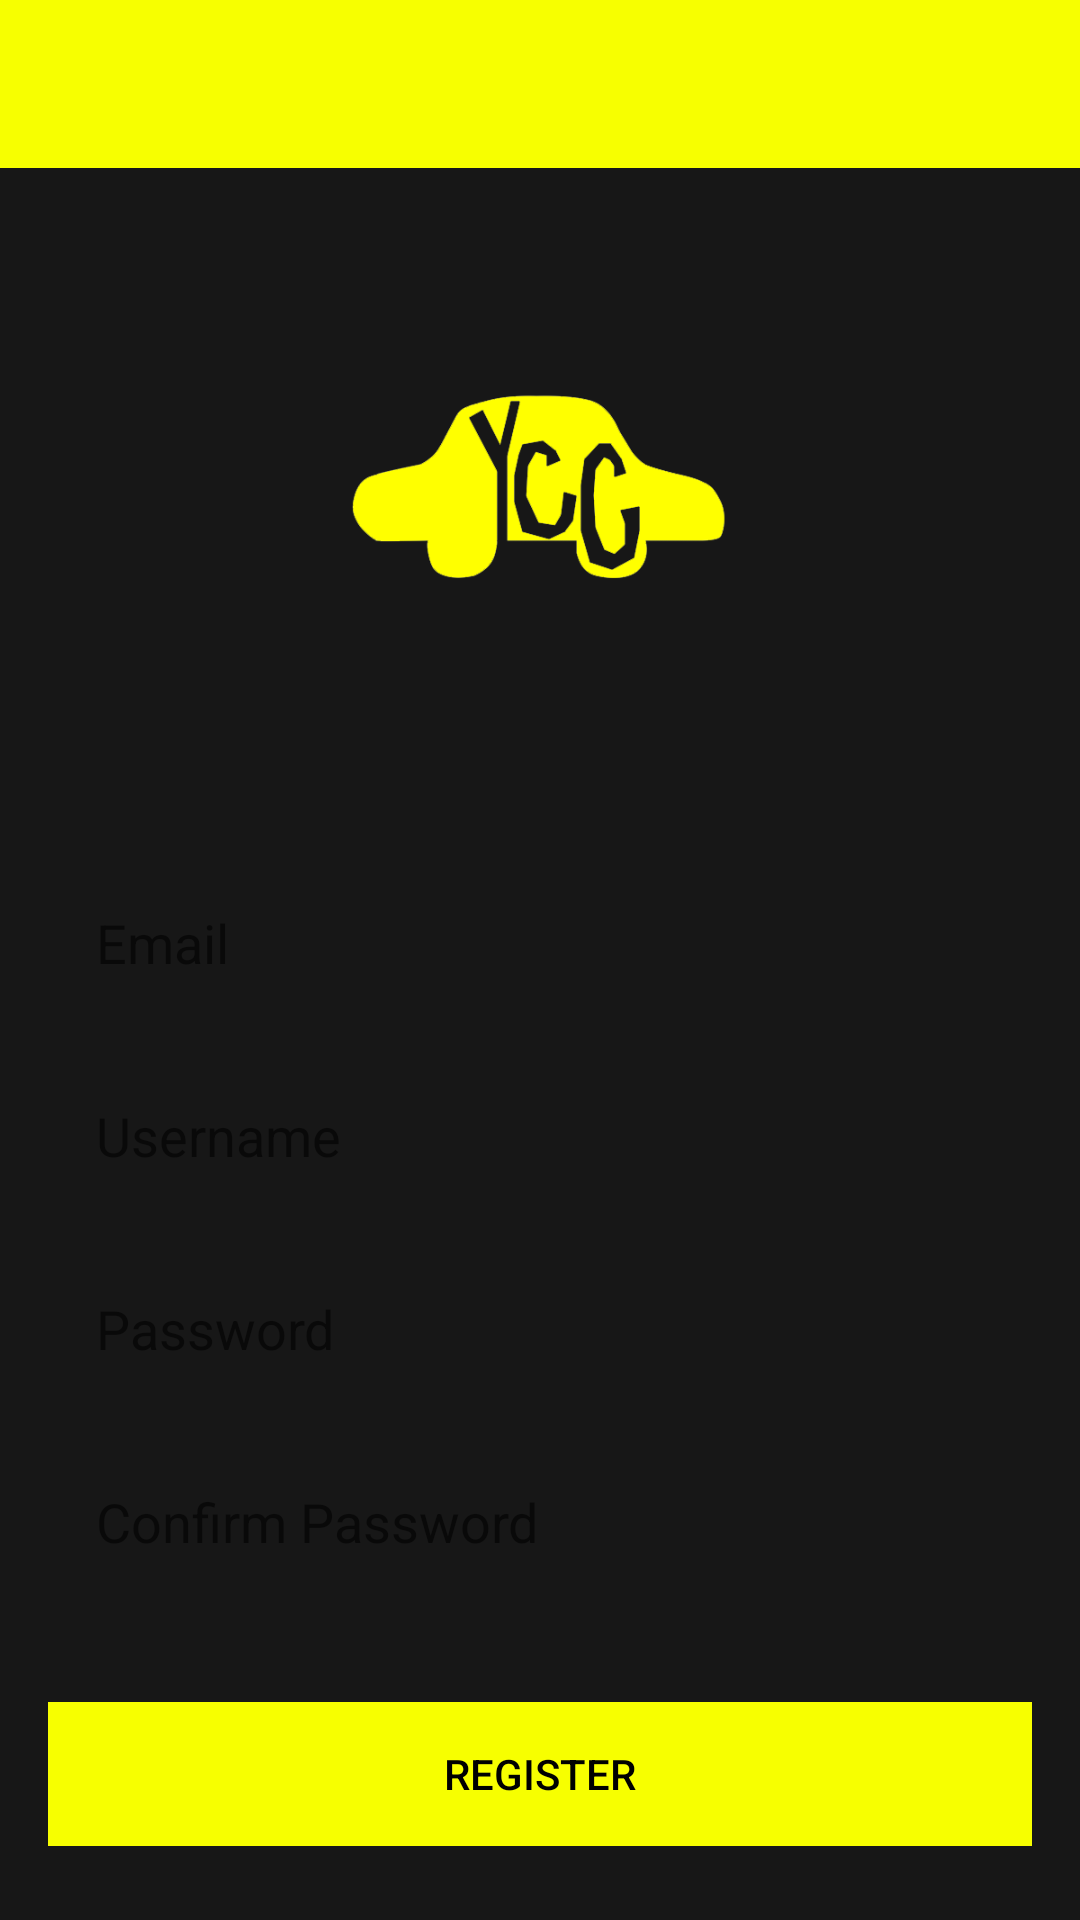

This screen was rendered from an Android layout file. Write that file and the resources it references.
<!-- AndroidManifest.xml: application theme AppTheme -->
<!-- res/layout/activity_register.xml -->
<?xml version="1.0" encoding="utf-8"?>
<LinearLayout xmlns:android="http://schemas.android.com/apk/res/android"
    android:orientation="vertical" android:layout_width="match_parent"
    android:layout_height="match_parent"
    android:background="@color/colorPrimaryDark">

    <include
        android:id="@+id/toolbar"
        layout="@layout/app_toolbar" />

    <LinearLayout
        android:layout_width="match_parent"
        android:layout_height="wrap_content"
        android:background="@color/colorPrimaryDark"
        android:gravity="center">

        <ImageView
            android:src="@drawable/logo"
            android:layout_width="150dp"
            android:layout_height="150dp"
            android:layout_marginTop="32dp"
            android:layout_marginBottom="32dp"/>
    </LinearLayout>

    <LinearLayout
        android:layout_width="match_parent"
        android:layout_height="wrap_content"
        android:orientation="vertical"
        android:layout_marginRight="16dp"
        android:layout_marginLeft="16dp"
        android:layout_marginTop="16dp"
        android:background="@color/colorPrimaryDark">

        <EditText
            android:id="@+id/et_email_reg"
            android:layout_width="match_parent"
            android:layout_height="wrap_content"
            android:layout_marginBottom="8dp"
            android:hint="@string/email"
            android:textSize="18dp"
            android:padding="16dp"
            android:background="@drawable/edit_text_shape"
            android:inputType="textEmailAddress"/>

        <EditText
            android:id="@+id/et_username"
            android:layout_width="match_parent"
            android:layout_height="wrap_content"
            android:layout_marginBottom="8dp"
            android:hint="@string/username"
            android:textSize="18dp"
            android:padding="16dp"
            android:background="@drawable/edit_text_shape"
            android:inputType="textEmailAddress"/>

        <EditText
            android:id="@+id/et_password_reg"
            android:layout_width="match_parent"
            android:layout_height="wrap_content"
            android:layout_marginBottom="8dp"
            android:hint="@string/password"
            android:textSize="18dp"
            android:padding="16dp"
            android:background="@drawable/edit_text_shape"
            android:inputType="textPassword"/>
        <EditText
            android:id="@+id/et_conf_password_reg"
            android:layout_width="match_parent"
            android:layout_height="wrap_content"
            android:layout_marginBottom="8dp"
            android:hint="@string/confirmpassword"
            android:textSize="18dp"
            android:padding="16dp"
            android:background="@drawable/edit_text_shape"
            android:inputType="textPassword"/>
        <Button
            android:id="@+id/b_register"
            android:layout_width="match_parent"
            android:layout_height="wrap_content"
            android:background="@color/colorPrimary"
            android:layout_marginTop="24dp"
            android:textColor="@color/black"
            android:text="@string/register"/>
    </LinearLayout>

</LinearLayout>
<!-- res/layout/app_toolbar.xml (included above) -->
<?xml version="1.0" encoding="utf-8"?>
<androidx.appcompat.widget.Toolbar
    xmlns:android="http://schemas.android.com/apk/res/android"
    xmlns:local="http://schemas.android.com/apk/res-auto"
    android:id="@+id/toolbar"
    android:layout_width="match_parent"
    android:layout_height="wrap_content"
    android:minHeight="?attr/actionBarSize"
    android:background="?attr/colorPrimary"
    local:titleTextColor="@color/black"
    local:theme="@style/ThemeOverlay.AppCompat.Light"
    local:popupTheme="@style/ThemeOverlay.AppCompat.Light"
    />
<!-- resources referenced by this layout -->
<resources>
  <color name="black">#000000</color>
  <color name="colorPrimary">#F7FF00</color>
  <color name="colorPrimaryDark">#171717</color>
  <!-- drawable logo: png bitmap (drawable, 14682 bytes) -->
  <string name="confirmpassword">Confirm Password</string>
  <string name="email">Email</string>
  <string name="password">Password</string>
  <string name="register">Register</string>
  <string name="username">Username</string>
  <style name="AppTheme" parent="AppTheme.Base" />
  <style name="AppTheme.Base" parent="Theme.AppCompat.Light">
          
          <item name="windowNoTitle">true</item>
          <item name="windowActionBar">false</item>
          <item name="colorPrimary">@color/colorPrimary</item>
          <item name="colorPrimaryDark">@color/colorPrimaryDark</item>
          <item name="colorAccent">@color/colorAccent</item>
      </style>
  <color name="colorAccent">#F7FF00</color>
</resources>
